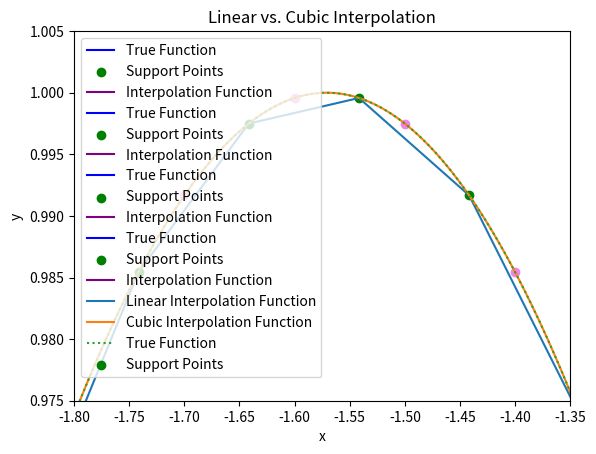

Python code for this plot:
import numpy as np
import matplotlib.pyplot as plt
import scipy.interpolate as sci

def f(x):
	return np.abs(np.sin(x))

def HarryPlotter(f,xlo,xhi):
	"""
	"The Chosen function"

	INPUT:
		f: function, this is the function graphed
		xlo: float, lower bound of the graph of the function f
		xhi: float, upper bound of the graph of the function f

	OUTPUT:
		graph of function f over domain xlo-xhi with mesh size dx (definied within the function)
	"""
	dx=1e-1                                         #Plot generator function
	x_vals=np.arange(xlo,xhi+dx,dx)                 #Determine x and y values
	y_vals= f(x_vals)                               
	plt.scatter(x_vals,y_vals, c='violet')
	plt.grid()
	plt.title("Problem 3")
	plt.axhline(color='black')
	plt.axvline(color='black')
	plt.xlabel('x')
	plt.ylabel('y')
	plt.show()


#--------------------
# Part b

HarryPlotter(f,-10,10)

#--------------------
# Part c

xlo, xhi, dxm, dxs = -0.5, 0.5, 1e-3, 1e-1
for meth in ('nearest','linear','quadratic','cubic'):
	x_master = np.arange(xlo,xhi + dxm, dxm)
	x_support = np.arange(xlo, xhi + dxs, dxs)
	f_interp = sci.interp1d(x_support, f(x_support), kind = meth, bounds_error = False)
	plt.plot(x_master, f(x_master), label='True Function', c = 'blue')
	plt.scatter(x_support, f(x_support), label='Support Points', c = 'green' )
	plt.plot(x_master, f_interp(x_master), label = 'Interpolation Function', c = 'purple')
	plt.grid()
	if meth == 'nearest':
		plt.title('Nearest Neighbor Interpolation')
	if meth == 'linear':
		plt.title('Linear Interpolation')
	if meth == 'quadratic':
		plt.title('Quadratic Interpolation')
	if meth == 'cubic':
		plt.title('Cubic Interpolation')
	plt.axhline(color='black')
	plt.axvline(color='black')
	plt.xlabel('x')
	plt.ylabel('y')
	plt.legend(loc=0)
	plt.show()


#------------------------
# Part d


xlo, xhi, dxm, dxs = -np.pi, np.pi, 1e-3, 1e-1
for meth in ('linear', 'cubic'):
	if meth == 'linear':
		lab = 'Linear'
	if meth == 'cubic':
		lab = 'Cubic'
	x_master = np.arange(xlo,xhi + dxm, dxm)
	x_support = np.arange(xlo, xhi + dxs, dxs)
	f_interp = sci.interp1d(x_support, f(x_support), kind = meth, bounds_error = False)
	plt.plot(x_master, f_interp(x_master), label = (lab + ' Interpolation Function'))
plt.ylim(0.975,1.005)
plt.xlim(-1.80,-1.35)
plt.grid()
plt.title('Linear vs. Cubic Interpolation')
plt.axhline(color='black')
plt.axvline(color='black')
plt.xlabel('x')
plt.ylabel('y')
plt.plot(x_master, f(x_master), label='True Function', linestyle = ':')
plt.scatter(x_support, f(x_support), label='Support Points', c = 'green' )	
plt.legend(loc=0)
plt.show()